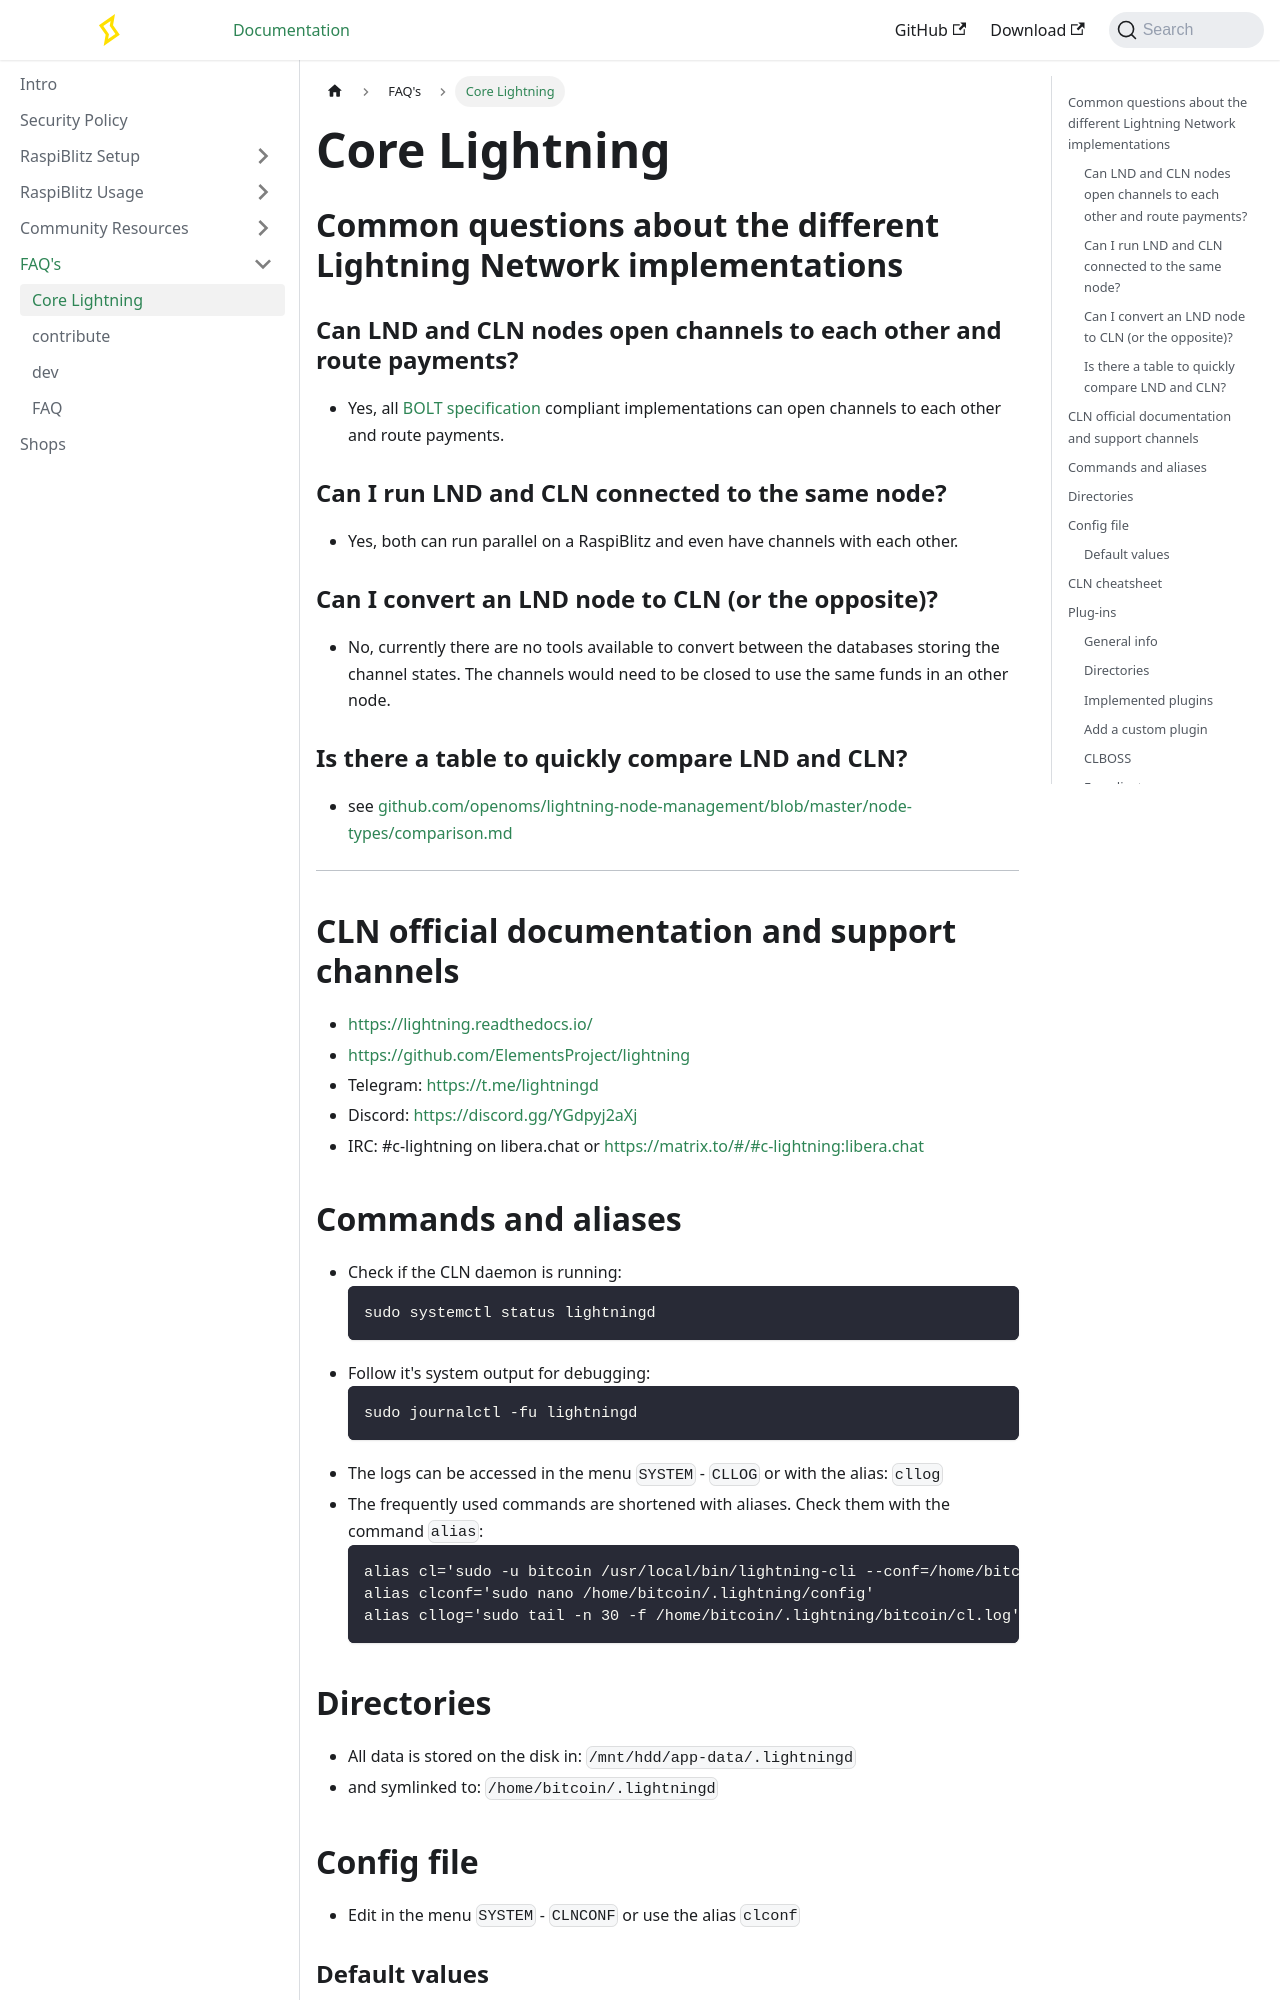

repository: raspiblitz/raspiblitz-docs · page: docs/faq/cl.html · generator: docusaurus

# Core Lightning

## Common questions about the different Lightning Network implementations

### Can LND and CLN nodes open channels to each other and route payments?

- Yes, all [BOLT specification](https://github.com/lightningnetwork/lightning-rfc) compliant implementations can open channels to each other and route payments.

### Can I run LND and CLN connected to the same node?

- Yes, both can run parallel on a RaspiBlitz and even have channels with each other.

### Can I convert an LND node to CLN (or the opposite)?

- No, currently there are no tools available to convert between the databases storing the channel states.
  The channels would need to be closed to use the same funds in an other node.

### Is there a table to quickly compare LND and CLN?

- see [github.com/openoms/lightning-node-management/blob/master/node-types/comparison.md](https://github.com/openoms/lightning-node-management/blob/master/node-types/comparison.md)

---

## CLN official documentation and support channels

- https://lightning.readthedocs.io/
- https://github.com/ElementsProject/lightning
- Telegram: https://t.me/lightningd
- Discord: https://discord.gg/YGdpyj2aXj
- IRC: #c-lightning on libera.chat or https://matrix.to/#/#c-lightning:libera.chat

## Commands and aliases

- Check if the CLN daemon is running:
  ```
  sudo systemctl status lightningd
  ```
- Follow it's system output for debugging:
  ```
  sudo journalctl -fu lightningd
  ```
- The logs can be accessed in the menu `SYSTEM` - `CLLOG`
  or with the alias: `cllog`
- The frequently used commands are shortened with aliases. Check them with the command `alias`:
  ```
  alias cl='sudo -u bitcoin /usr/local/bin/lightning-cli --conf=/home/bitcoin/.lightning/config'
  alias clconf='sudo nano /home/bitcoin/.lightning/config'
  alias cllog='sudo tail -n 30 -f /home/bitcoin/.lightning/bitcoin/cl.log'
  ```

## Directories

- All data is stored on the disk in:
  `/mnt/hdd/app-data/.lightningd`
- and symlinked to:
  `/home/bitcoin/.lightningd`

## Config file

- Edit in the menu `SYSTEM` - `CLNCONF` or use the alias `clconf`

### Default values

- on the RaspiBlitz for mainnet
  ```
  network=bitcoin
  log-file=cl.log
  log-level=info
  plugin-dir=/home/bitcoin/cln-plugins-enabled
  # Tor settings
  proxy=127.0.0.1:9050
  bind-addr=127.0.0.1:9736
  addr=statictor:127.0.0.1:9051/torport=9736
  always-use-proxy=true
  ```
- find [all the possible config options](#all-possible-config-options) below.

## CLN cheatsheet

[cheat sheet](https://github.com/grubles/cln-cheatsheet)

## Plug-ins

### General info

- https://lightning.readthedocs.io/PLUGINS.html#a-day-in-the-life-of-a-plugin
- https://github.com/lightningd/plugins/

### Directories

- The plugins are installed to:
  `/home/bitcoin/cl-plugins-available`
- and symlinked to:
  `/home/bitcoin/cl-plugins-enabled`
- All plugins in the `/home/bitcoin/cl-plugins-enabled` directory are loaded automatically as set in the config file: `/home/bitcoin/.lightningd/config`

### Implemented plugins

- summary
- sparko
- [CLBOSS](#clboss)
- [feeadjuster](#feeadjuster)
